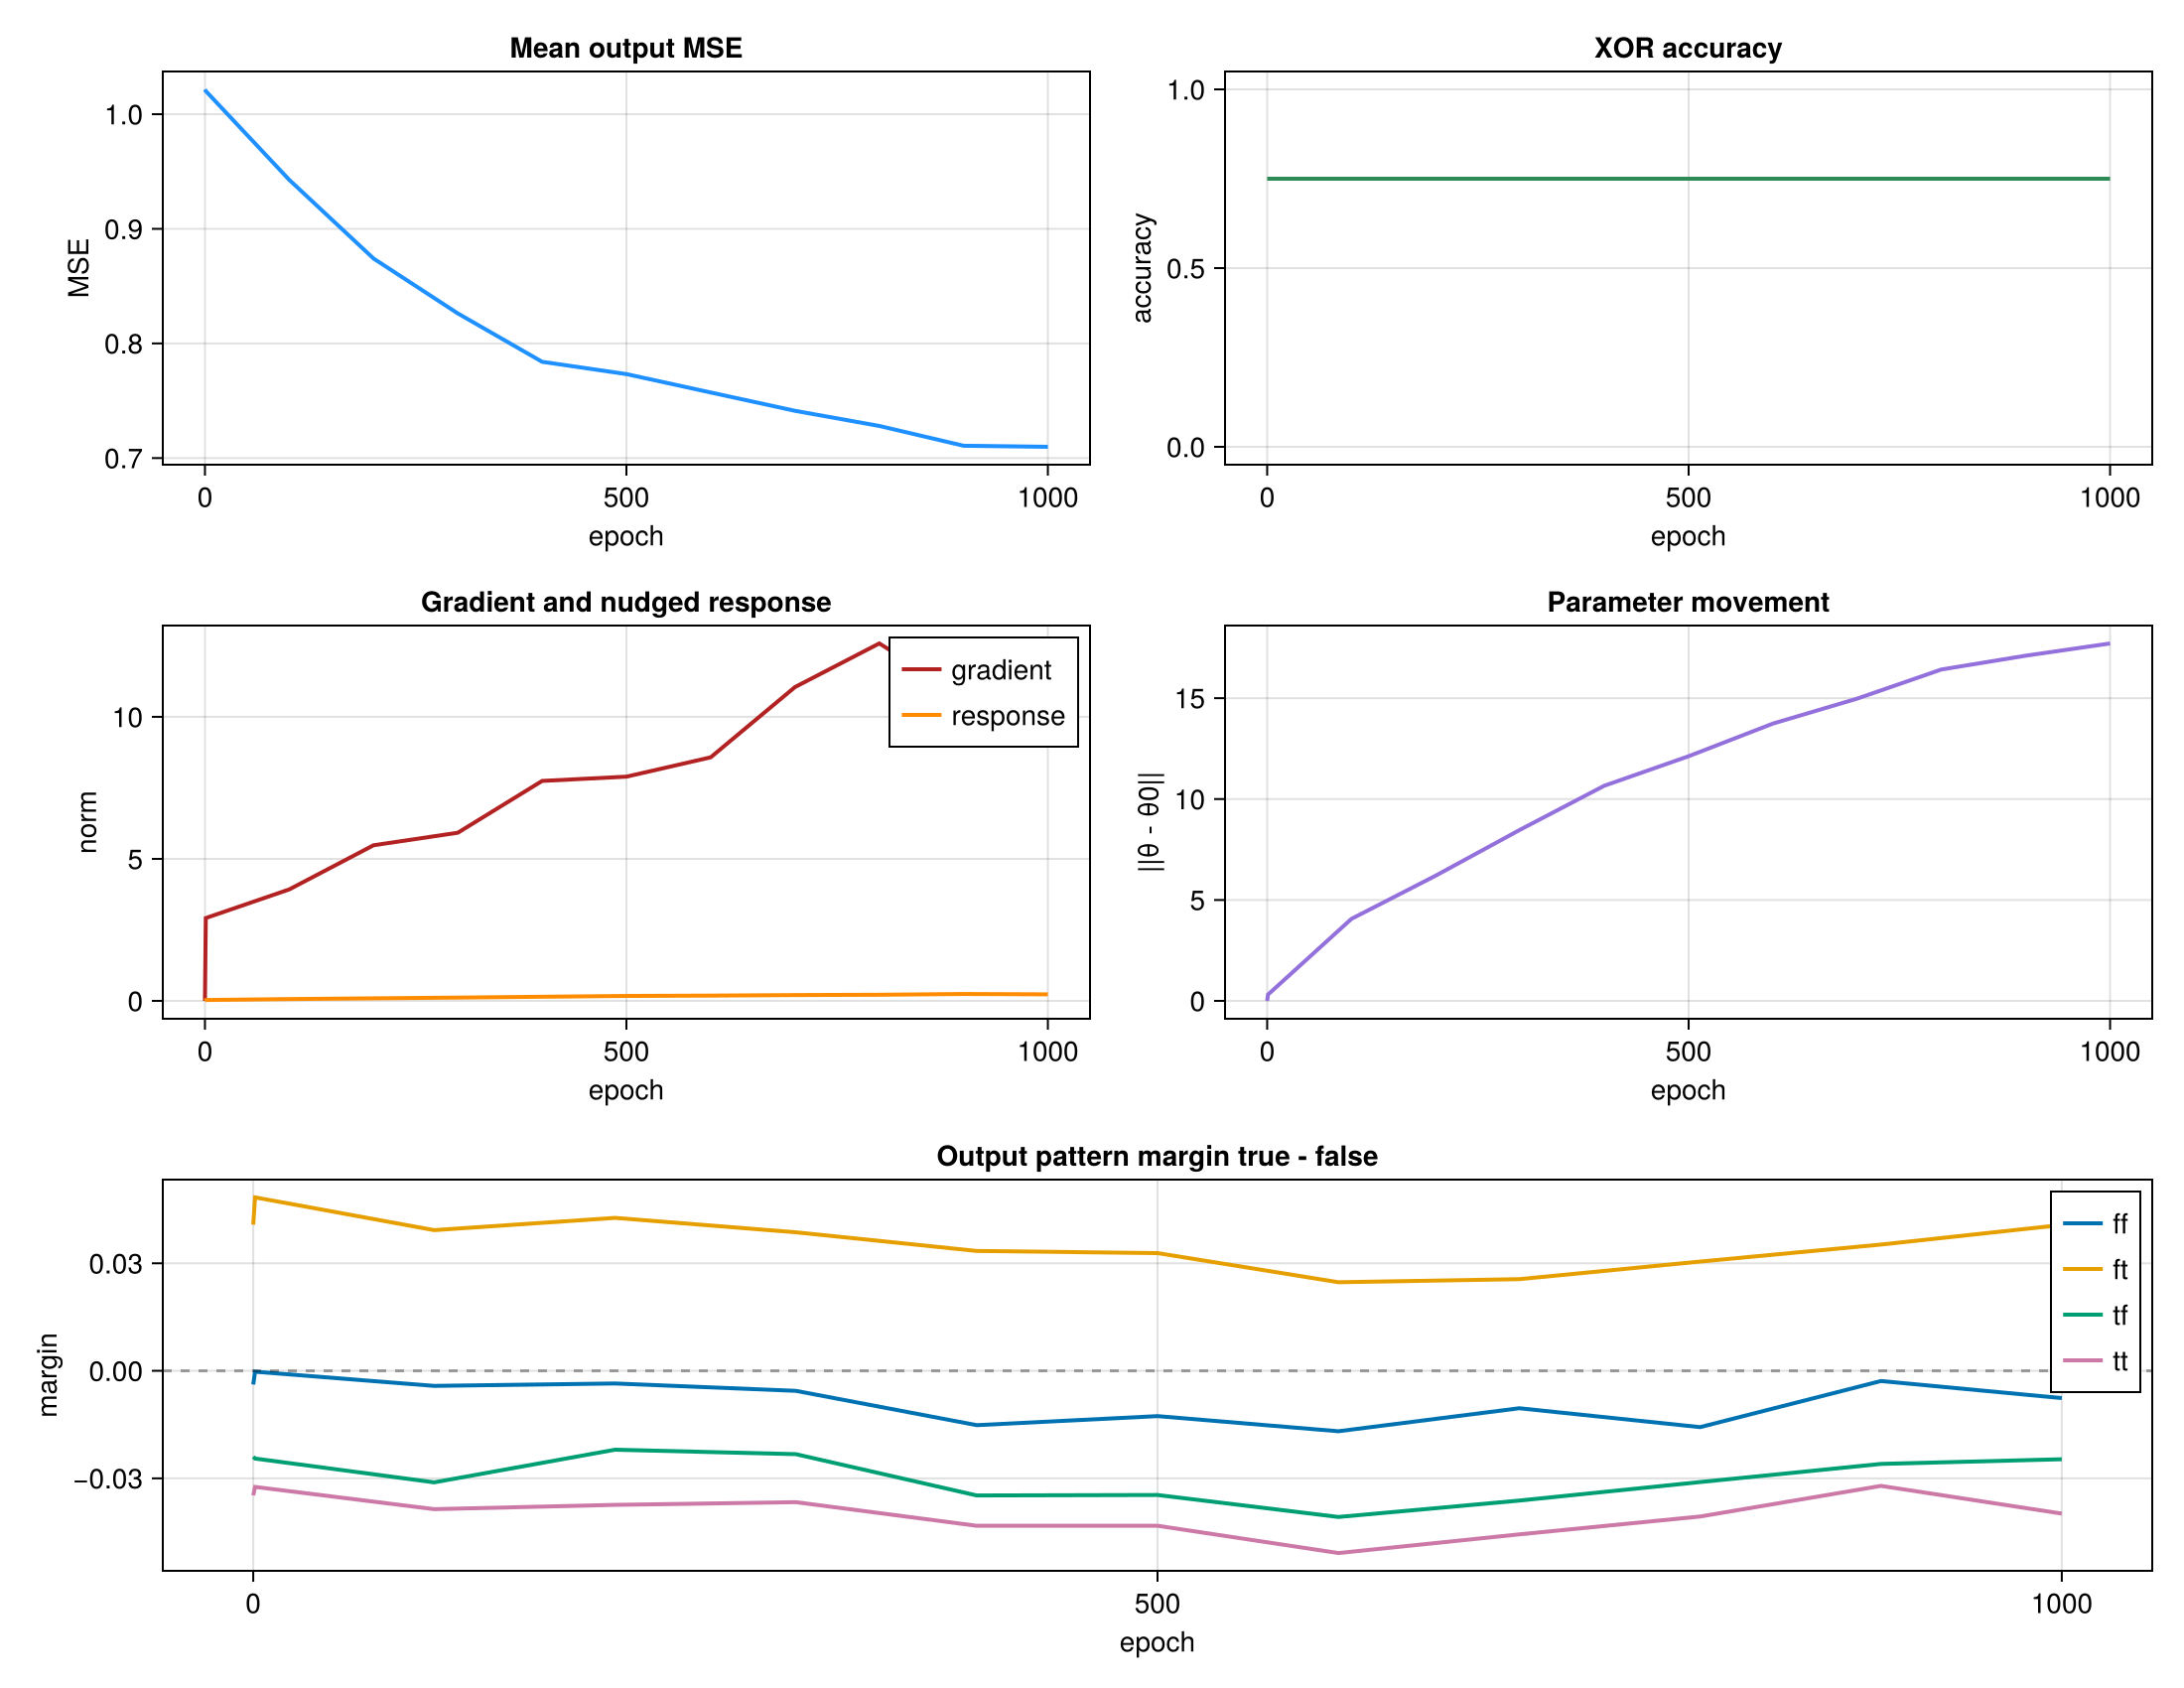

Source data for this figure (header and first rows):
epoch, mse, accuracy, grad_norm, response_norm, param_delta, ff_margin, ff_std, ft_margin, ft_std, tf_margin, tf_std, tt_margin, tt_std
0, 1.022, 0.75, 0.0, 0.0, 0.0, -0.003816, 0.5837, 0.04076, 0.5812, -0.02398, 0.5738, -0.03474, 0.5869
1, 1.02, 0.75, 2.917, 0.03087, 0.3137, -0.0002531, 0.5836, 0.04837, 0.5807, -0.02447, 0.5725, -0.03239, 0.5877
100, 0.9427, 0.75, 3.925, 0.06377, 4.065, -0.004203, 0.5815, 0.03924, 0.5818, -0.03111, 0.5688, -0.03859, 0.586
200, 0.8741, 0.75, 5.479, 0.08987, 6.207, -0.003531, 0.5777, 0.04266, 0.5783, -0.02201, 0.5686, -0.03739, 0.5824
300, 0.8262, 0.75, 5.921, 0.116, 8.48, -0.005585, 0.5732, 0.03864, 0.5754, -0.02325, 0.5635, -0.03664, 0.5755
400, 0.784, 0.75, 7.744, 0.1455, 10.66, -0.01516, 0.5695, 0.03343, 0.5717, -0.03476, 0.5587, -0.04322, 0.573
500, 0.7733, 0.75, 7.895, 0.1739, 12.12, -0.01264, 0.5663, 0.03283, 0.5691, -0.03464, 0.5557, -0.04322, 0.5756
600, 0.7572, 0.75, 8.575, 0.1858, 13.74, -0.01686, 0.5628, 0.02471, 0.5706, -0.04077, 0.5572, -0.05083, 0.5683
700, 0.7412, 0.75, 11.05, 0.205, 14.98, -0.01044, 0.5689, 0.02556, 0.5641, -0.03619, 0.5483, -0.04562, 0.5653
800, 0.728, 0.75, 12.59, 0.2158, 16.42, -0.01571, 0.5512, 0.03047, 0.5607, -0.03102, 0.5549, -0.04064, 0.5592
900, 0.7107, 0.75, 10.73, 0.2427, 17.1, -0.002847, 0.5536, 0.03522, 0.5607, -0.02597, 0.5456, -0.0321, 0.566
1000, 0.7098, 0.75, 11.69, 0.2303, 17.71, -0.007613, 0.5514, 0.04068, 0.5597, -0.02467, 0.5481, -0.03983, 0.561
